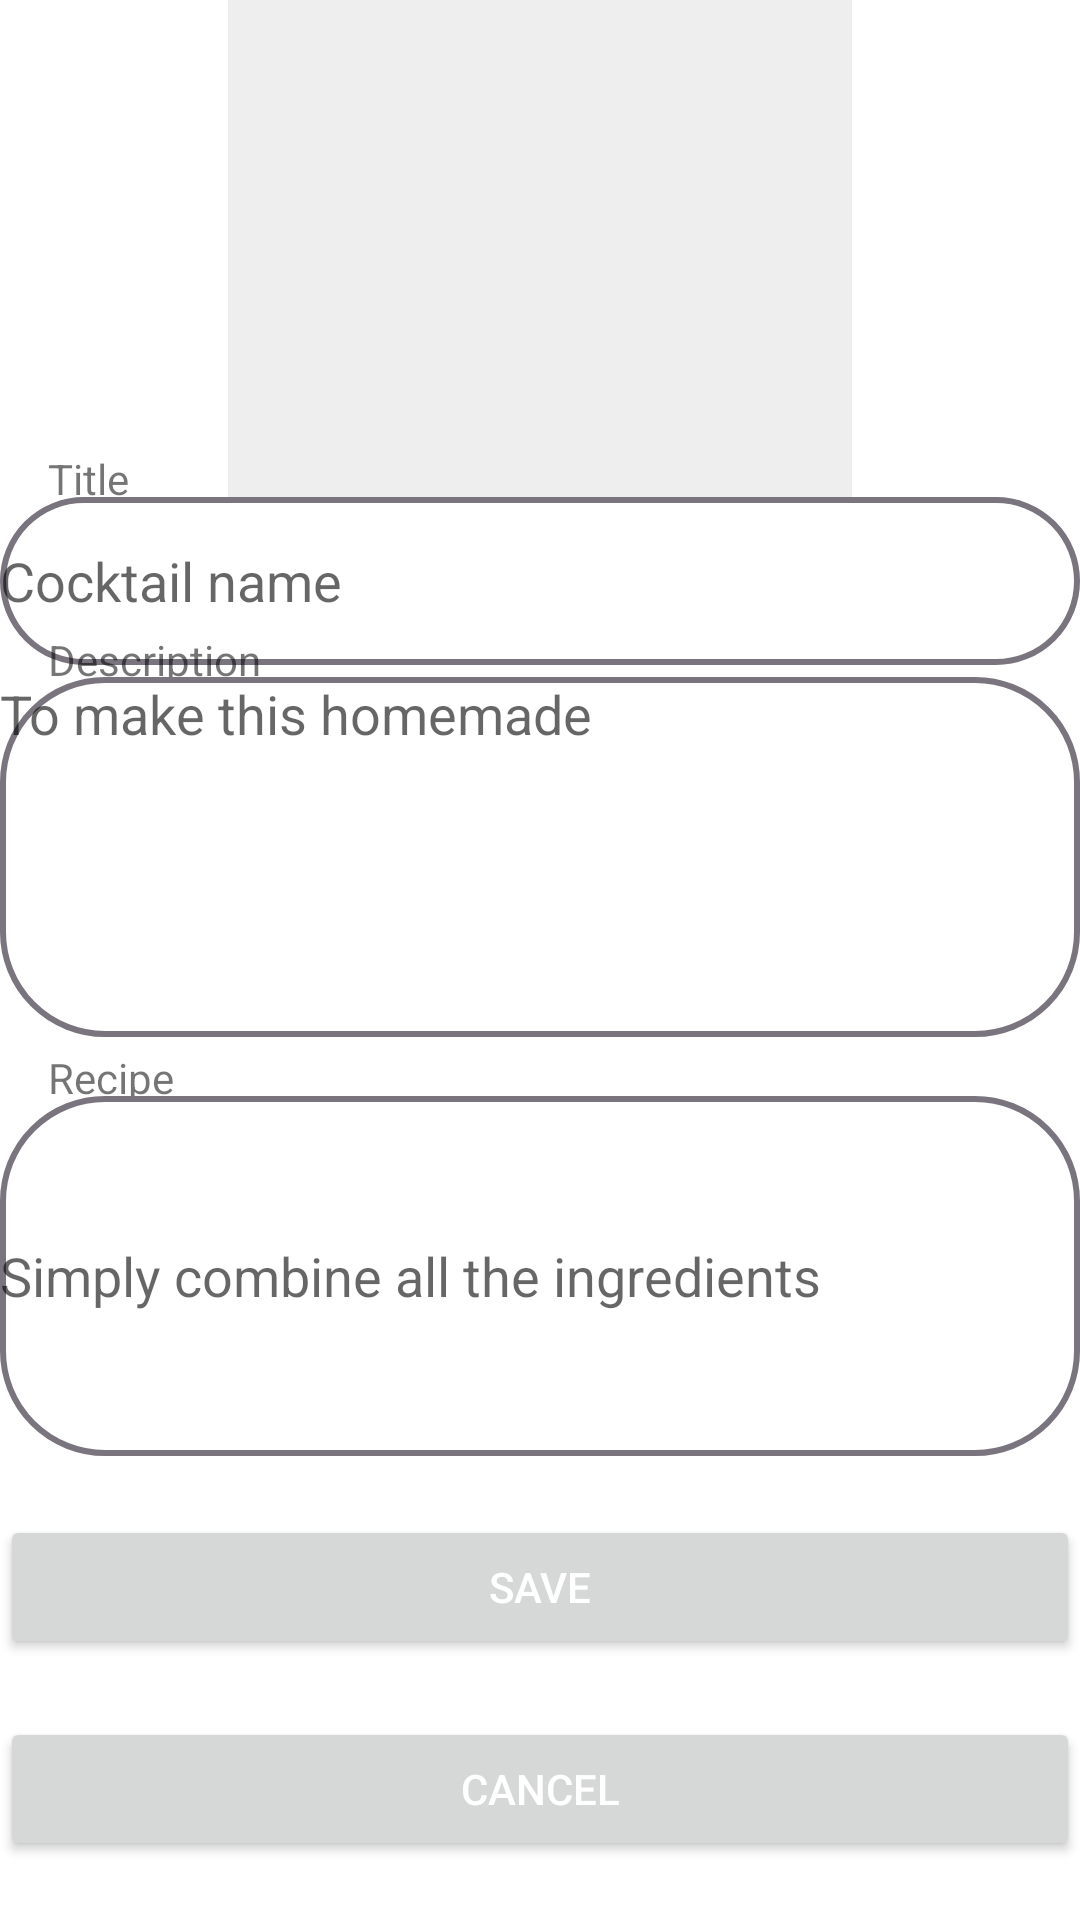

This screen was rendered from an Android layout file. Write that file and the resources it references.
<!-- AndroidManifest.xml: application theme Theme.CocktailBar2 -->
<!-- res/layout/activity_create_cocktail.xml -->
<?xml version="1.0" encoding="utf-8"?>
<androidx.constraintlayout.widget.ConstraintLayout xmlns:android="http://schemas.android.com/apk/res/android"
    xmlns:app="http://schemas.android.com/apk/res-auto"
    xmlns:tools="http://schemas.android.com/tools"
    android:layout_width="match_parent"
    android:layout_height="match_parent"
    android:layout_marginRight="16dp"
    android:layout_marginLeft="16dp"
    tools:context=".CreateCocktail">
    
    <ImageButton
        android:id="@+id/img_btn"
        android:layout_width="216dp"
        android:layout_height="204dp"
        android:padding="24dp"
        android:backgroundTint="@color/light_gray"
        android:src="@drawable/frame__1_"
        app:layout_constraintTop_toTopOf="parent"
        app:layout_constraintLeft_toLeftOf="parent"
        app:layout_constraintRight_toRightOf="parent"
        app:layout_constraintBottom_toTopOf="@id/title_tv"/>

    <TextView
        android:id="@+id/title_tv"
        android:layout_width="wrap_content"
        android:layout_height="wrap_content"
        android:text="@string/title"
        app:layout_constraintStart_toStartOf="@id/cocktail_name_et"
        app:layout_constraintTop_toTopOf="@id/cocktail_name_et"
        app:layout_constraintBottom_toTopOf="@id/cocktail_name_et"
        android:layout_marginStart="16dp"
        android:paddingBottom="12dp"/>

    <EditText
        android:id="@+id/cocktail_name_et"
        android:hint="@string/cocktail_name"
        android:textAlignment="textStart"
        android:layout_width="match_parent"
        android:layout_height="56dp"
        android:background="@drawable/edit_text_border"
        app:layout_constraintTop_toBottomOf="@id/img_btn"
        app:layout_constraintLeft_toLeftOf="parent"
        app:layout_constraintRight_toRightOf="parent"
        app:layout_constraintBottom_toTopOf="@id/description_tv"/>

    <TextView
        android:id="@+id/description_tv"
        android:layout_width="wrap_content"
        android:layout_height="wrap_content"
        android:text="@string/description"
        app:layout_constraintStart_toStartOf="@id/cocktail_description_et"
        app:layout_constraintTop_toTopOf="@id/cocktail_description_et"
        app:layout_constraintBottom_toTopOf="@id/cocktail_description_et"
        android:layout_marginStart="16dp"
        android:paddingBottom="12dp"/>

    <EditText
        android:id="@+id/cocktail_description_et"
        android:hint="@string/to_make_this_homemade"
        android:layout_width="match_parent"
        android:layout_height="120dp"
        android:gravity="top"
        android:background="@drawable/edit_text_border"
        app:layout_constraintTop_toBottomOf="@id/cocktail_name_et"
        app:layout_constraintLeft_toLeftOf="parent"
        app:layout_constraintRight_toRightOf="parent"
        app:layout_constraintBottom_toTopOf="@id/recipe_tv"/>

    <TextView
        android:id="@+id/recipe_tv"
        android:layout_width="wrap_content"
        android:layout_height="wrap_content"
        android:text="@string/recipe"
        app:layout_constraintStart_toStartOf="@id/cocktail_recipe_et"
        app:layout_constraintTop_toTopOf="@id/cocktail_recipe_et"
        app:layout_constraintBottom_toTopOf="@id/cocktail_recipe_et"
        android:layout_marginStart="16dp"
        android:paddingBottom="12dp"/>

    <EditText
        android:id="@+id/cocktail_recipe_et"
        android:hint="@string/simply_combine_all_the_ingredients"
        android:layout_width="match_parent"
        android:layout_height="120dp"
        android:background="@drawable/edit_text_border"
        app:layout_constraintTop_toBottomOf="@id/cocktail_description_et"
        app:layout_constraintLeft_toLeftOf="parent"
        app:layout_constraintRight_toRightOf="parent"
        app:layout_constraintBottom_toTopOf="@id/save_btn"/>

    <Button
        android:id="@+id/save_btn"
        android:text="@string/save"
        android:layout_width="match_parent"
        android:layout_height="wrap_content"
        android:textColor="@color/white"
        app:layout_constraintTop_toBottomOf="@id/cocktail_recipe_et"
        app:layout_constraintLeft_toLeftOf="parent"
        app:layout_constraintRight_toRightOf="parent"
        app:layout_constraintBottom_toTopOf="@id/cancel_btn"/>

    <Button
        android:id="@+id/cancel_btn"
        android:text="@string/cancel"
        android:layout_height="wrap_content"
        android:layout_width="match_parent"
        android:textColor="@color/white"
        app:layout_constraintTop_toBottomOf="@id/save_btn"
        app:layout_constraintLeft_toLeftOf="parent"
        app:layout_constraintRight_toRightOf="parent"
        app:layout_constraintBottom_toBottomOf="parent" />

</androidx.constraintlayout.widget.ConstraintLayout>
<!-- resources referenced by this layout -->
<resources>
  <color name="light_gray">#EEEEEE</color>
  <color name="white">#FFFFFFFF</color>
  <!-- drawable edit_text_border (drawable) -->
  <?xml version="1.0" encoding="utf-8"?>
  <shape xmlns:android="http://schemas.android.com/apk/res/android">
      <solid android:color="@color/white" />
      <stroke android:width="2dp" android:color="@color/gray" />
      <corners android:radius="34dp" />
  </shape>
  <string name="cancel">Cancel</string>
  <string name="cocktail_name">Cocktail name</string>
  <string name="description">Description</string>
  <string name="recipe">Recipe</string>
  <string name="save">Save</string>
  <string name="simply_combine_all_the_ingredients">Simply combine all the ingredients</string>
  <string name="title">Title</string>
  <string name="to_make_this_homemade">To make this homemade</string>
  <style name="Theme.CocktailBar2" parent="Theme.MaterialComponents.DayNight.NoActionBar">
          
          <item name="colorPrimary">@color/blue</item>
          <item name="colorPrimaryVariant">@color/blue</item>
          <item name="colorOnPrimary">@color/blue</item>
          
          <item name="colorSecondary">@color/white</item>
          <item name="colorSecondaryVariant">@color/white</item>
          <item name="colorOnSecondary">@color/white</item>
          
          <item name="android:statusBarColor">?attr/colorPrimaryVariant</item>
          
      </style>
  <color name="gray">#79747E</color>
  <color name="blue">#4B97FF</color>
</resources>
